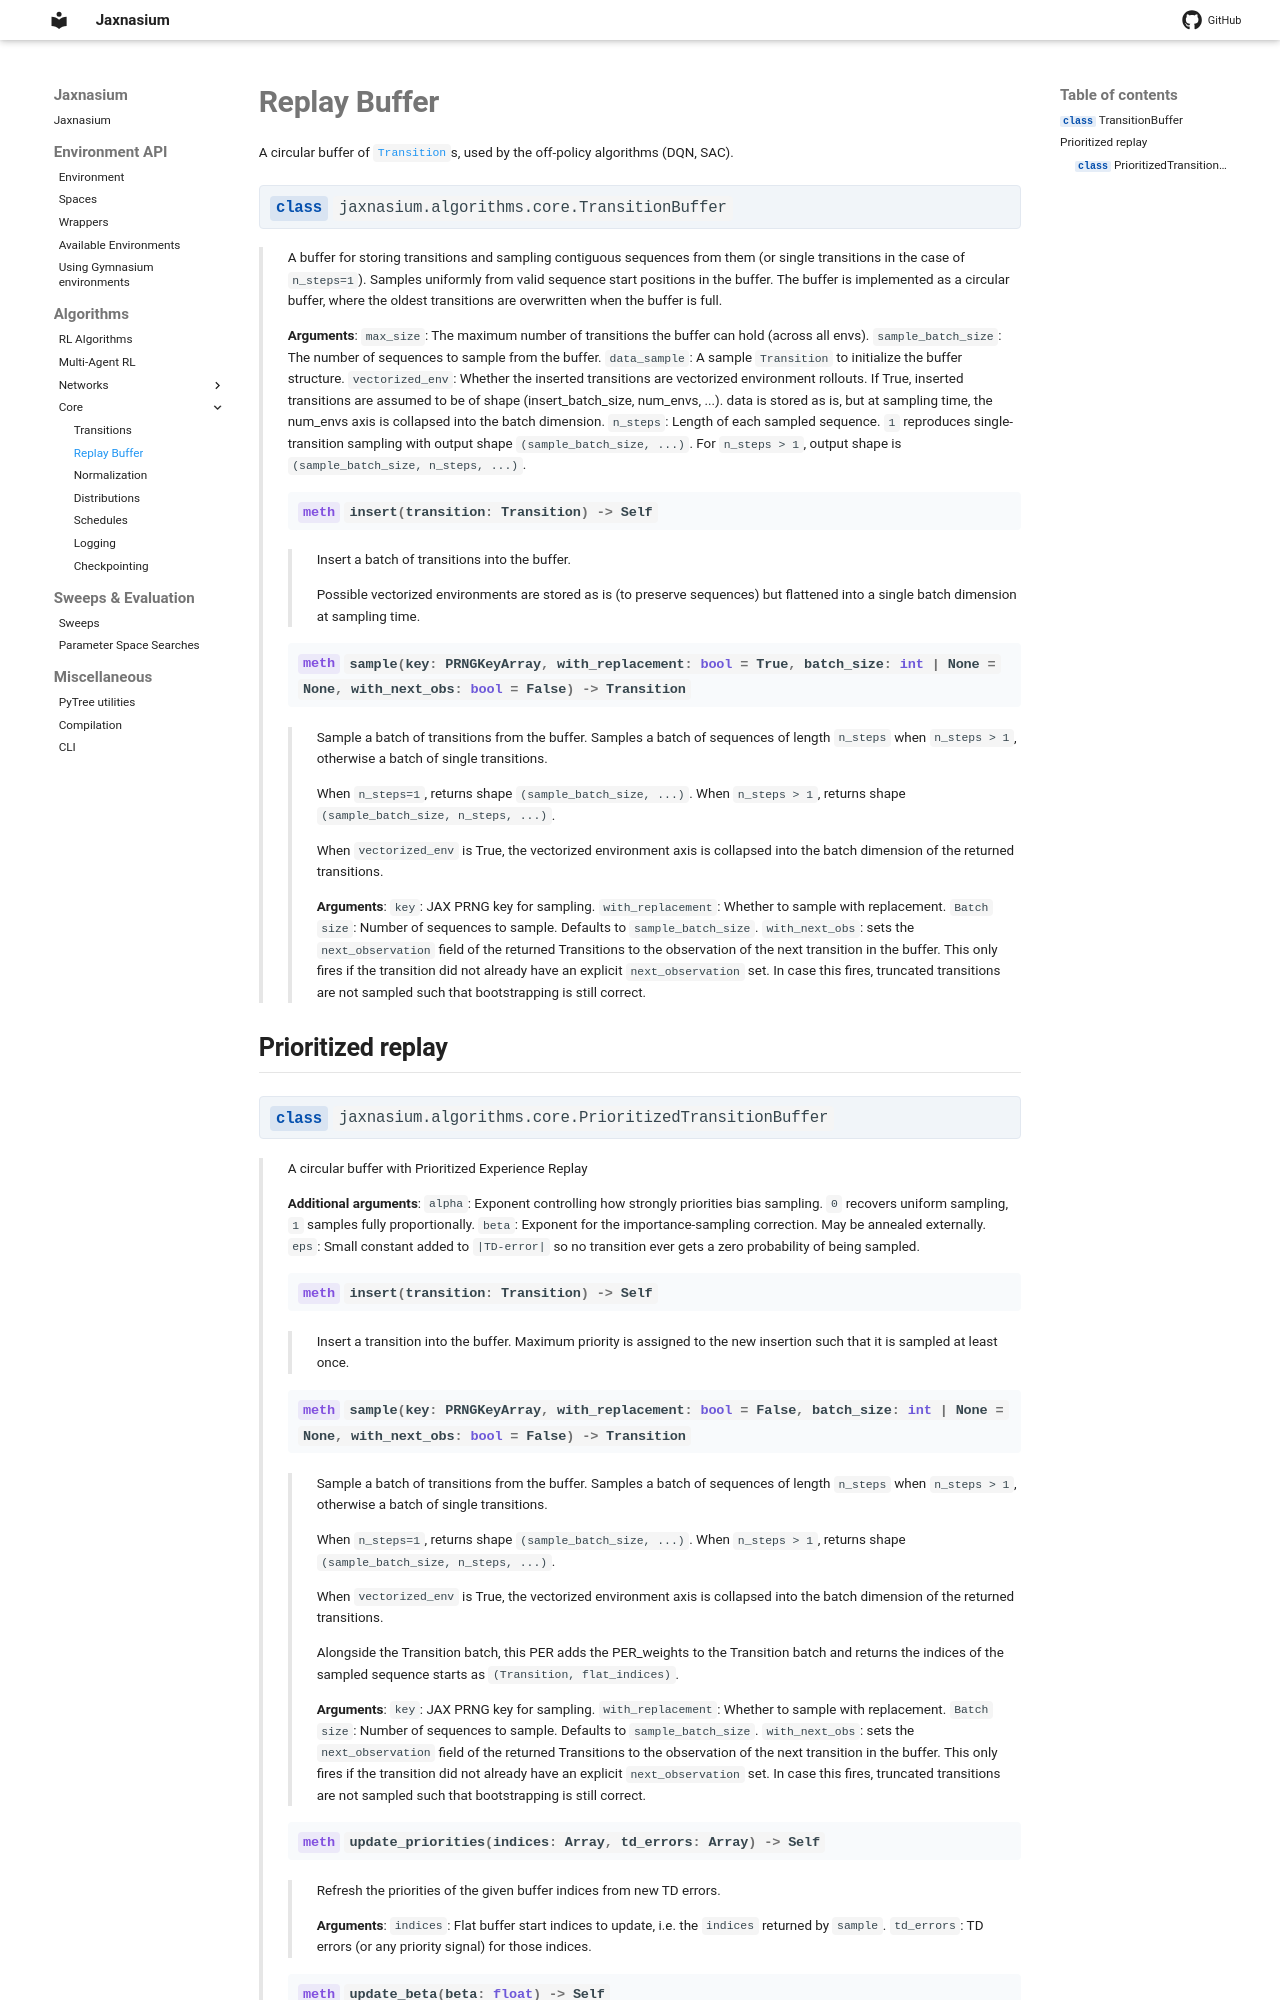

repository: ponseko/jaxnasium · page: algorithms/core/Replay-Buffer/index.html · generator: mkdocs

# Replay Buffer

A circular buffer of [`Transition`][jaxnasium.algorithms.core.Transition]s, used by the off-policy algorithms (DQN, SAC).

::: jaxnasium.algorithms.core.TransitionBuffer
    options:
        members:
            - insert
            - sample
